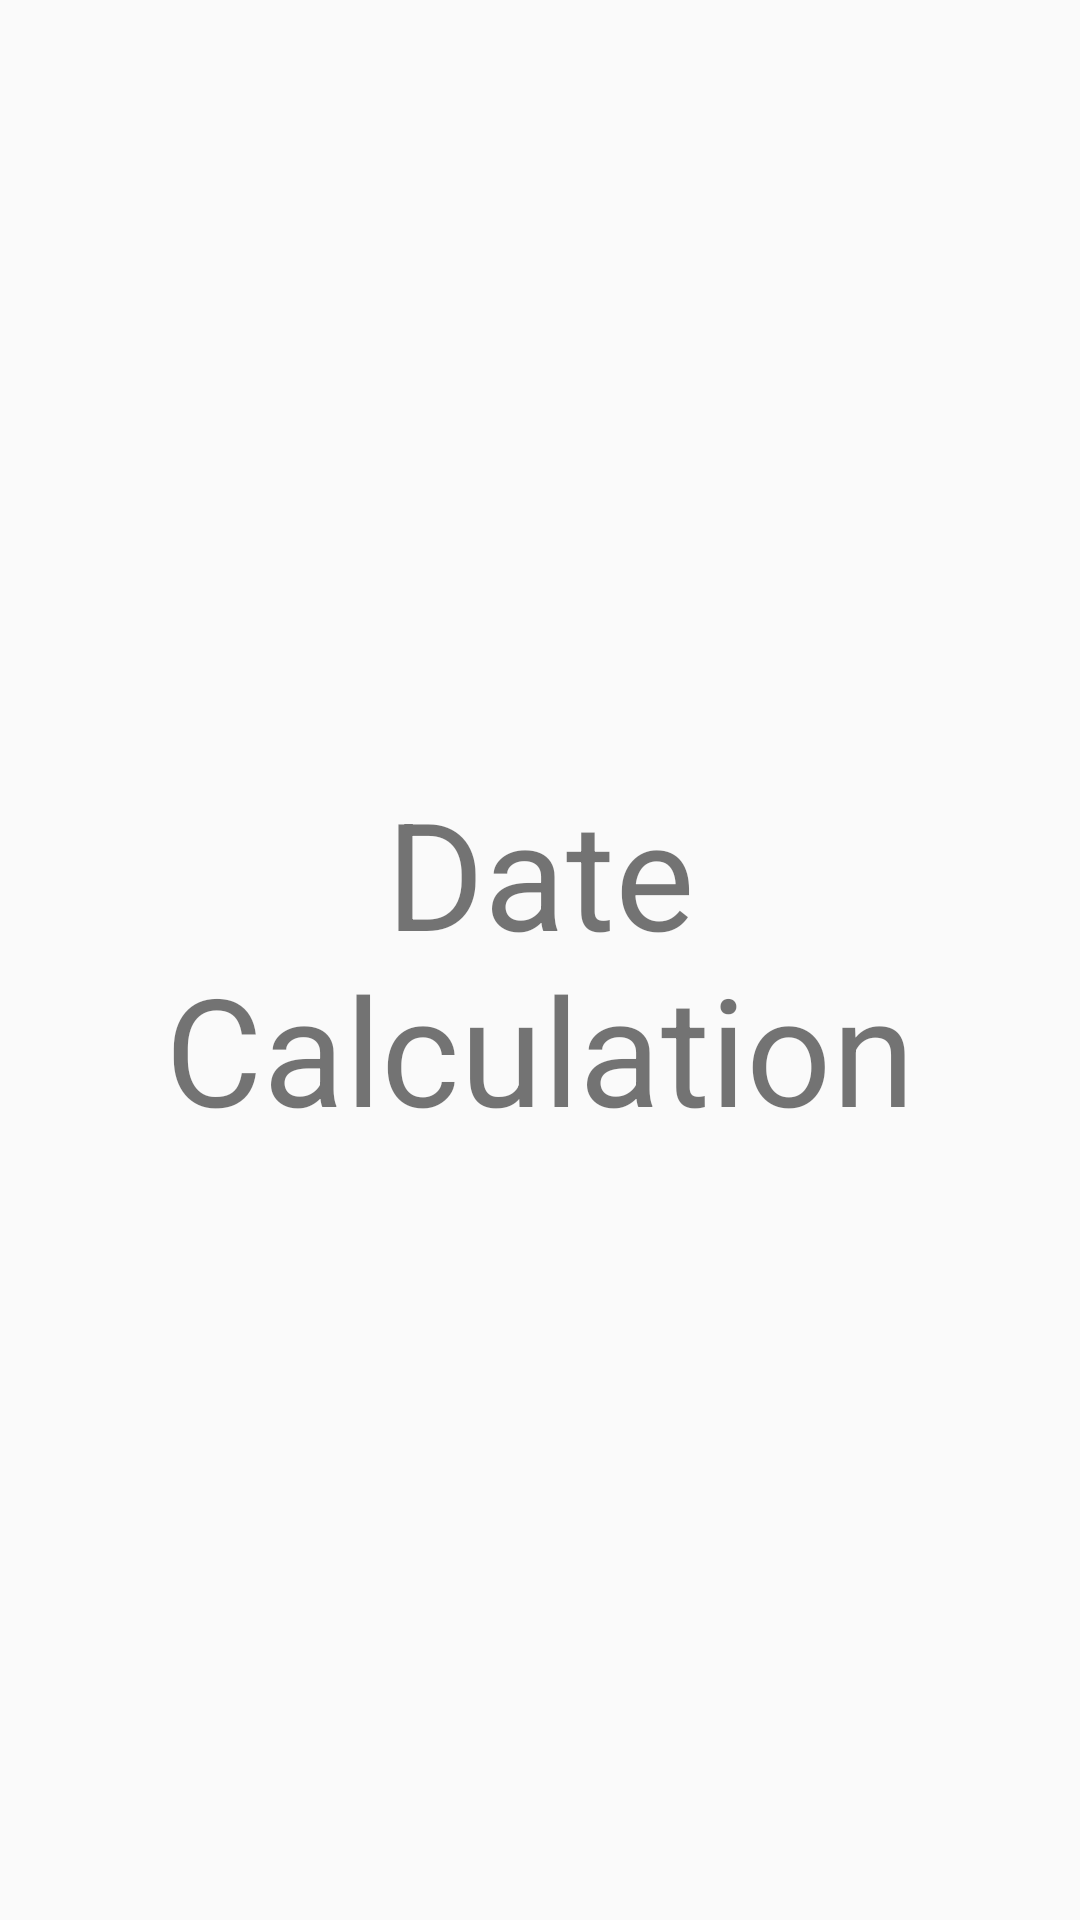

Android layout source for this screen:
<!-- AndroidManifest.xml: application theme AppTheme -->
<!-- res/layout/fragment_date_calc.xml -->
<?xml version="1.0" encoding="utf-8"?>
<LinearLayout xmlns:android="http://schemas.android.com/apk/res/android"
    xmlns:tools="http://schemas.android.com/tools"
    android:layout_width="match_parent"
    android:layout_height="match_parent"
    android:orientation="vertical"
    android:layout_gravity="center"
    tools:context=".fragments.date.DateCalcFragment">

    
    <TextView
        android:layout_width="match_parent"
        android:layout_height="match_parent"
        android:gravity="center"
        android:textSize="50dp"
        android:text="Date Calculation" />

</LinearLayout>
<!-- resources referenced by this layout -->
<resources>
  <style name="AppTheme" parent="Theme.AppCompat.Light.DarkActionBar">
          
          <item name="colorPrimary">@color/colorPrimary</item>
          <item name="colorPrimaryDark">@color/colorPrimaryDark</item>
          <item name="colorAccent">@color/colorAccent</item>
      </style>
  <color name="colorPrimary">#FE8C19</color>
  <color name="colorPrimaryDark">#FE8C19</color>
  <color name="colorAccent">#D81B60</color>
</resources>
